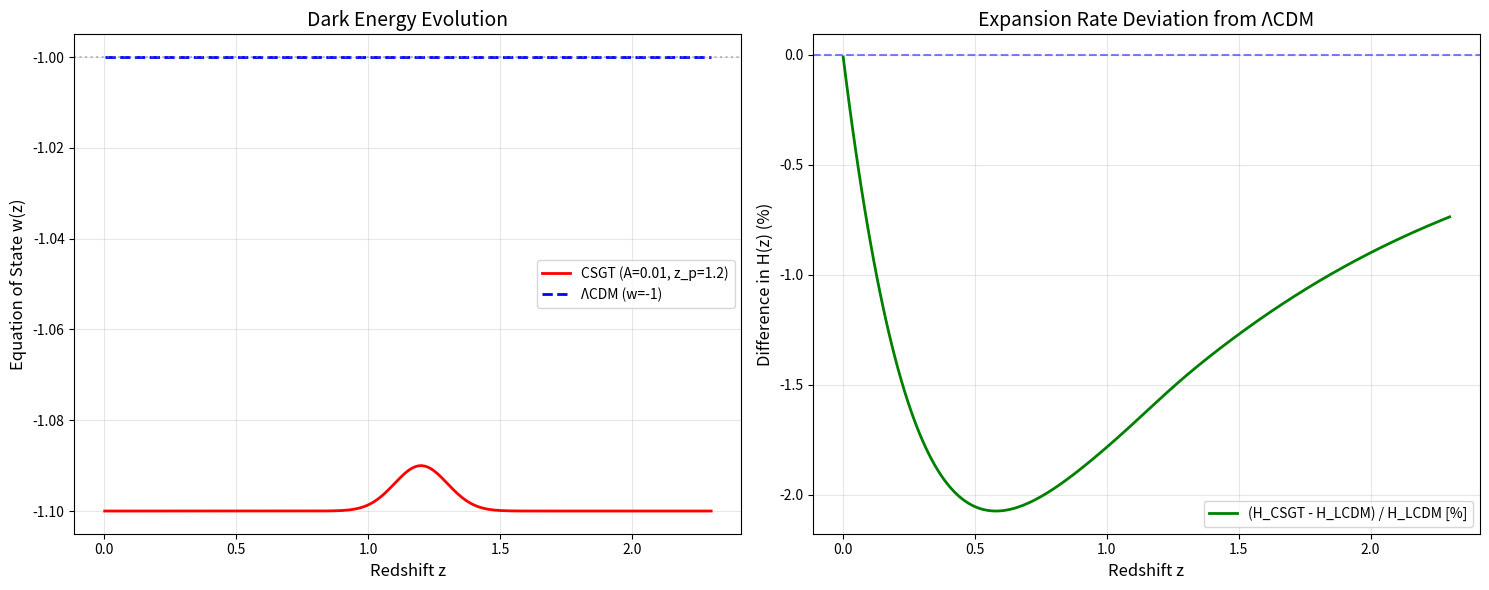

Write Python code to recreate this figure.
import numpy as np
import pandas as pd
import matplotlib.pyplot as plt
from scipy.integrate import quad
from scipy.interpolate import interp1d

# =========================
# 前回の最適化結果（勝利パラメータ）
# =========================
res_csgt_x = [0.010, 0.100, 1.200, -19.34, 72.99, 0.35, -1.10] # A, sigma, zp, M, H0, Om, w_off
res_lcdm_x = [-19.34, 72.99, 0.35] # M, H0, Om

# =========================
# グラフ用計算関数
# =========================
def get_plot_data(params, is_csgt=True):
    if is_csgt:
        A, sigma, zp, M, H0, Om, w_off = params
    else:
        M, H0, Om = params
        A, sigma, zp, w_off = 0.0, 1.0, 0.7, -1.0
        
    Ode = 1.0 - Om
    z_range = np.linspace(0.001, 2.3, 200)
    
    # w(z) の計算
    w_z = w_off + A * np.exp(-(z_range - zp)**2 / (2 * sigma**2))
    
    # H(z) の計算
    H_z = []
    for z in z_range:
        w_int, _ = quad(lambda zp_val: ((1.0 + w_off) + A * np.exp(-(zp_val - zp)**2 / (2 * sigma**2))) / (1.0 + zp_val), 0, z)
        Ez = np.sqrt(Om * (1 + z)**3 + Ode * np.exp(3.0 * w_int))
        H_z.append(H0 * Ez)
        
    return z_range, w_z, np.array(H_z)

# データの取得
z_axis, w_csgt, H_csgt = get_plot_data(res_csgt_x, True)
_, w_lcdm, H_lcdm = get_plot_data(res_lcdm_x, False)

# =========================
# プロット作成
# =========================
fig, ax = plt.subplots(1, 2, figsize=(15, 6))

# 左図：状態方程式 w(z)
ax[0].plot(z_axis, w_csgt, 'r-', lw=2, label='CSGT (A=0.01, z_p=1.2)')
ax[0].plot(z_axis, w_lcdm, 'b--', lw=2, label='ΛCDM (w=-1)')
ax[0].axhline(-1, color='gray', linestyle=':', alpha=0.5)
ax[0].set_xlabel('Redshift z', fontsize=12)
ax[0].set_ylabel('Equation of State w(z)', fontsize=12)
ax[0].set_title('Dark Energy Evolution', fontsize=14)
ax[0].legend()
ax[0].grid(alpha=0.3)

# 右図：膨張率 H(z) の比較（偏差）
# 標準モデルからのズレをパーセントで表示すると分かりやすいわ
H_diff = (H_csgt - H_lcdm) / H_lcdm * 100
ax[1].plot(z_axis, H_diff, 'g-', lw=2, label='(H_CSGT - H_LCDM) / H_LCDM [%]')
ax[1].axhline(0, color='blue', linestyle='--', alpha=0.5)
ax[1].set_xlabel('Redshift z', fontsize=12)
ax[1].set_ylabel('Difference in H(z) (%)', fontsize=12)
ax[1].set_title('Expansion Rate Deviation from ΛCDM', fontsize=14)
ax[1].legend()
ax[1].grid(alpha=0.3)

plt.tight_layout()
plt.show()

print("Graphs generated successfully.")